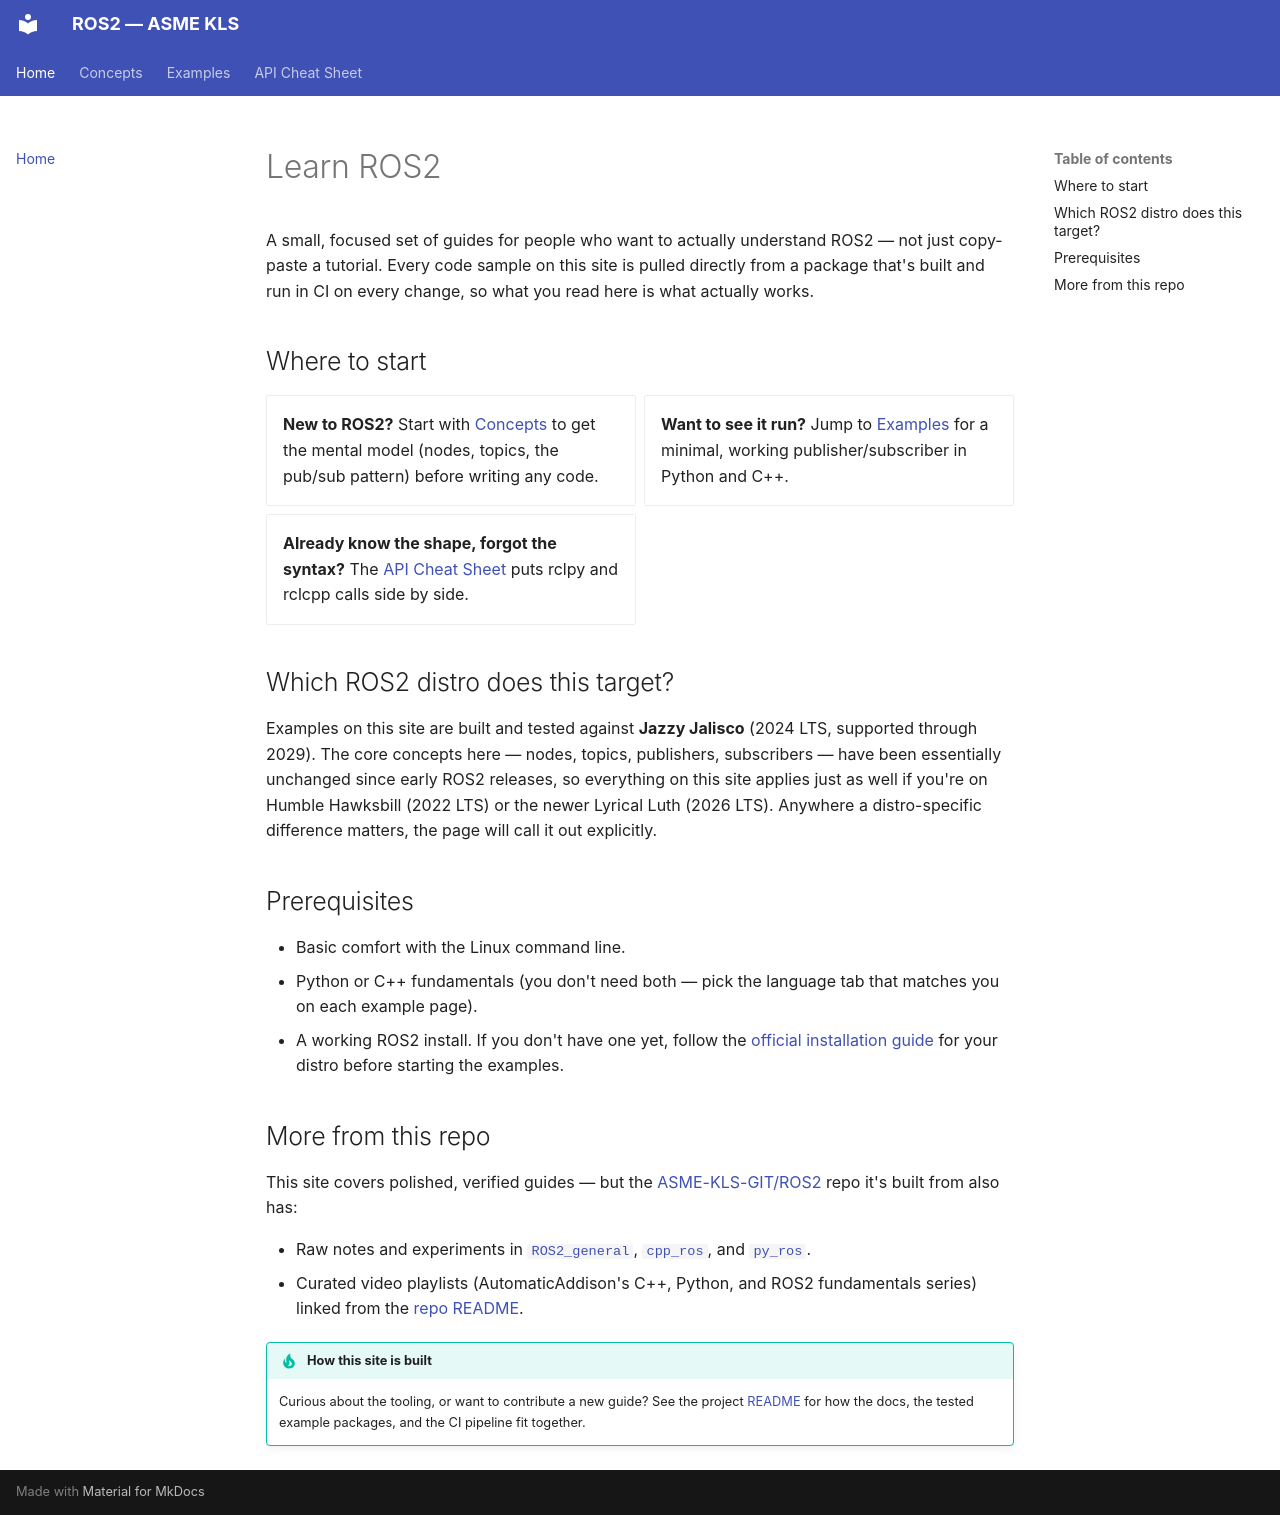

repository: ASME-KLS-GIT/ROS2 · page: index.html · generator: mkdocs

# Learn ROS2

A small, focused set of guides for people who want to actually understand
ROS2 — not just copy-paste a tutorial. Every code sample on this site is
pulled directly from a package that's built and run in CI on every change,
so what you read here is what actually works.

## Where to start

<div class="grid cards" markdown>

- **New to ROS2?** Start with [Concepts](concepts/index.md) to get the
  mental model (nodes, topics, the pub/sub pattern) before writing any code.
- **Want to see it run?** Jump to [Examples](examples/index.md) for a
  minimal, working publisher/subscriber in Python and C++.
- **Already know the shape, forgot the syntax?** The
  [API Cheat Sheet](api-cheatsheet/index.md) puts rclpy and rclcpp calls
  side by side.

</div>

## Which ROS2 distro does this target?

Examples on this site are built and tested against **Jazzy Jalisco**
(2024 LTS, supported through 2029). The core concepts here — nodes,
topics, publishers, subscribers — have been essentially unchanged since
early ROS2 releases, so everything on this site applies just as well if
you're on Humble Hawksbill (2022 LTS) or the newer Lyrical Luth (2026 LTS).
Anywhere a distro-specific difference matters, the page will call it out
explicitly.

## Prerequisites

- Basic comfort with the Linux command line.
- Python or C++ fundamentals (you don't need both — pick the language tab
  that matches you on each example page).
- A working ROS2 install. If you don't have one yet, follow the
  [official installation guide](https://docs.ros.org/) for your distro
  before starting the examples.

## More from this repo

This site covers polished, verified guides — but the
[ASME-KLS-GIT/ROS2](https://github.com/ASME-KLS-GIT/ROS2) repo it's built
from also has:

- Raw notes and experiments in
  [`ROS2_general`](https://github.com/ASME-KLS-GIT/ROS2/tree/master/ROS2_general),
  [`cpp_ros`](https://github.com/ASME-KLS-GIT/ROS2/tree/master/cpp_ros), and
  [`py_ros`](https://github.com/ASME-KLS-GIT/ROS2/tree/master/py_ros).
- Curated video playlists (AutomaticAddison's C++, Python, and ROS2
  fundamentals series) linked from the
  [repo README](https://github.com/ASME-KLS-GIT/ROS2#readme).

!!! tip "How this site is built"
    Curious about the tooling, or want to contribute a new guide? See the
    project [README](https://github.com/ASME-KLS-GIT/ROS2#readme) for how
    the docs, the tested example packages, and the CI pipeline fit
    together.
